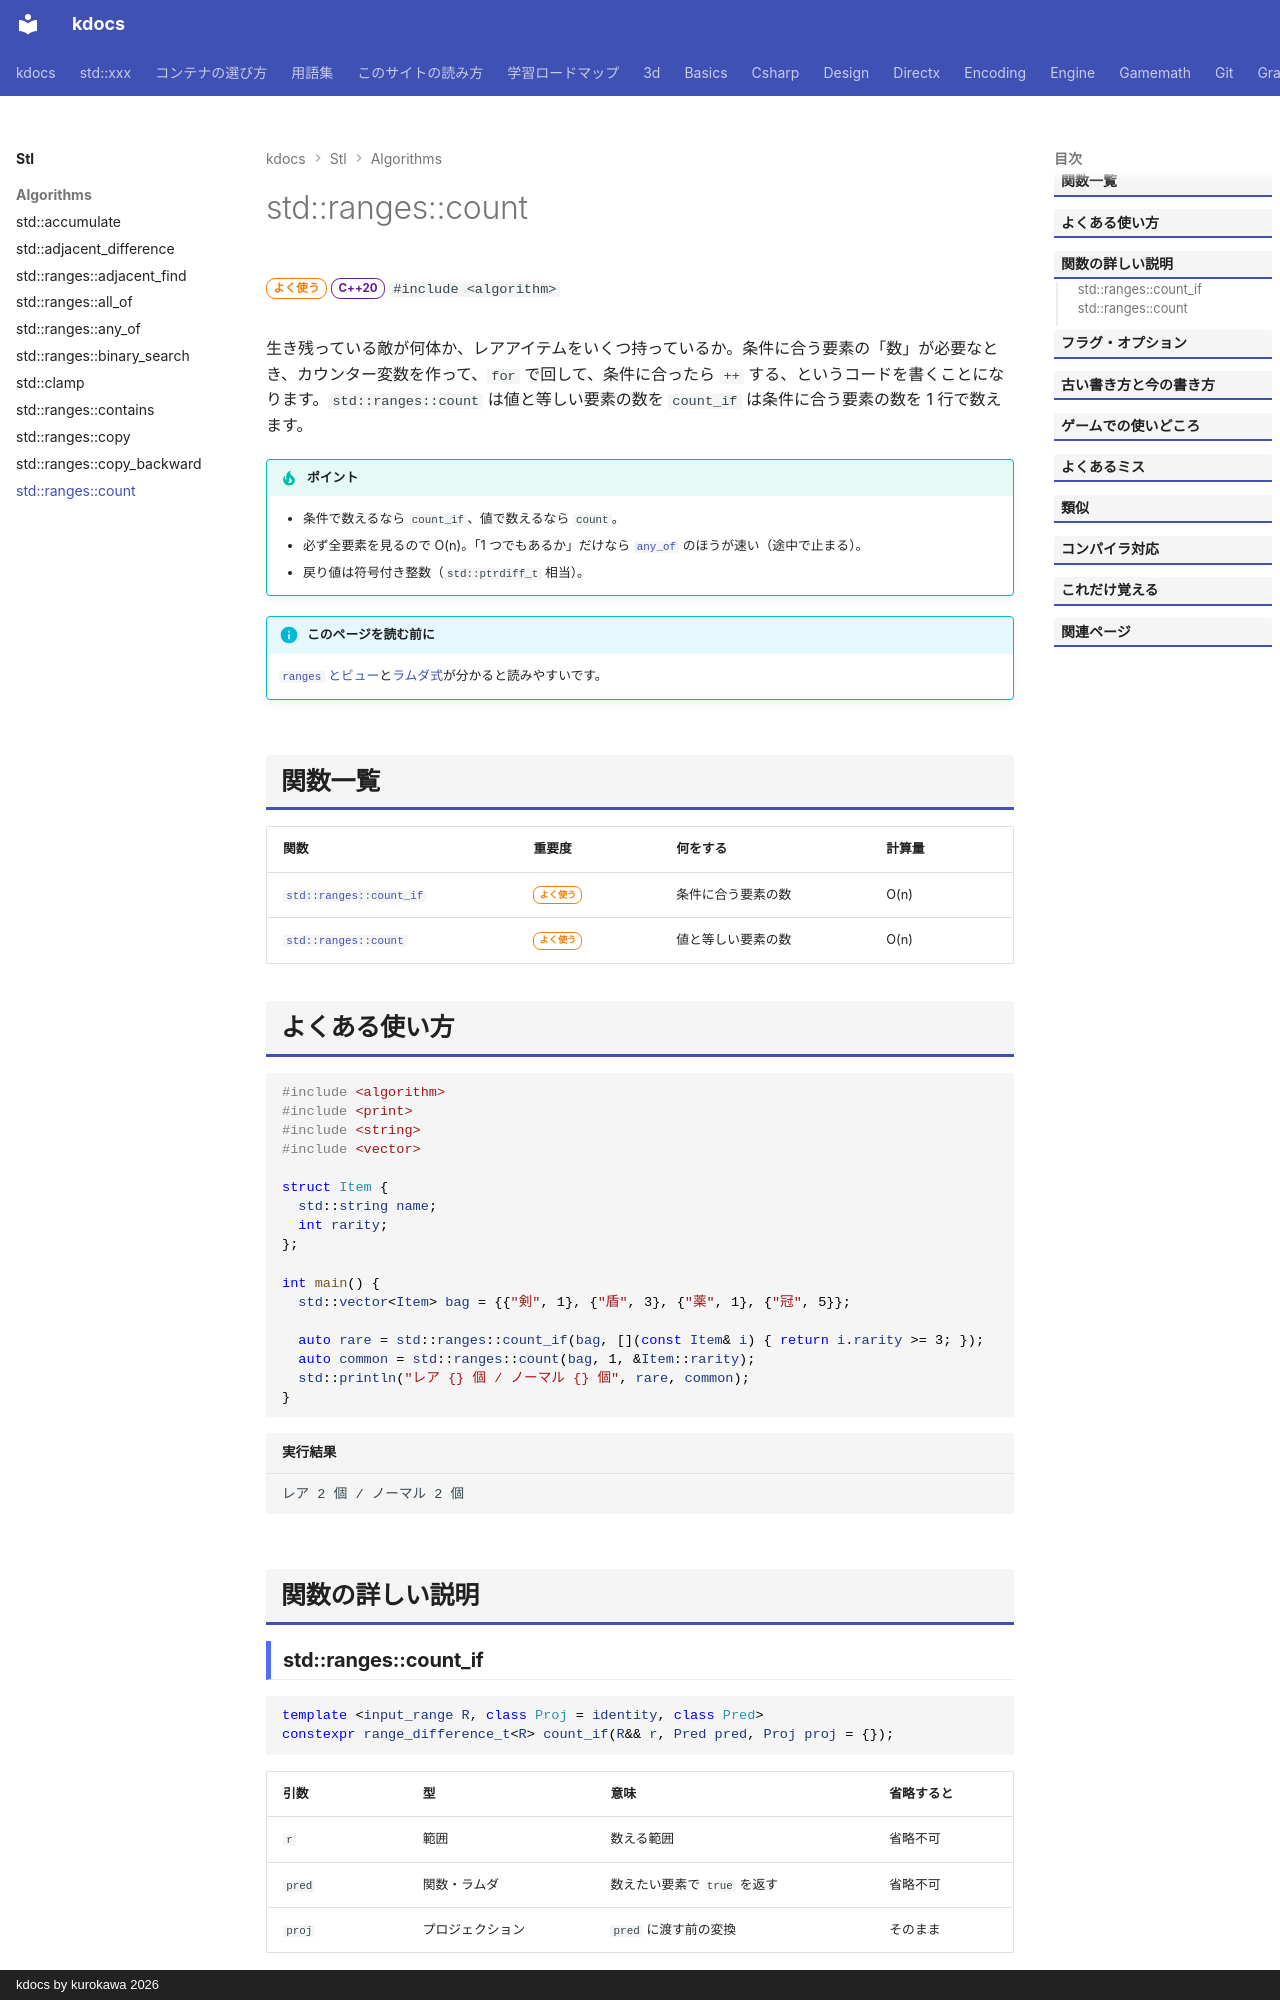

repository: qwzxdf/kdocs · page: stl/algorithms/count/index.html · generator: mkdocs · copyright: kdocs by kurokawa 2026

---
title: std::ranges::count
summary: "条件に合う要素が、いくつあるかを数える。"
order: 24
tags:
  - アルゴリズム
---

# std::ranges::count

<div class="page-badges" markdown>
<span class="rank rank-often">よく使う</span>
<span class="ver ver-20">C++20</span>
`#include <algorithm>`
</div>

生き残っている敵が何体か、レアアイテムをいくつ持っているか。条件に合う要素の「数」が必要なとき、カウンター変数を作って、`for` で回して、条件に合ったら `++` する、というコードを書くことになります。`std::ranges::count` は値と等しい要素の数を `count_if` は条件に合う要素の数を 1 行で数えます。

!!! tip "ポイント"
    - 条件で数えるなら `count_if`、値で数えるなら `count`。
    - 必ず全要素を見るので O(n)。「1 つでもあるか」だけなら [`any_of`](any_of.md) のほうが速い（途中で止まる）。
    - 戻り値は符号付き整数（`std::ptrdiff_t` 相当）。

!!! info "このページを読む前に"
    [`ranges` とビュー](../../basics/ranges.md)と[ラムダ式](../../basics/lambda.md)が分かると読みやすいです。

## 関数一覧

| 関数 | 重要度 | 何をする | 計算量 |
| --- | --- | --- | --- |
| [`std::ranges::count_if`](#count_if) | <span class="rank rank-often">よく使う</span> | 条件に合う要素の数 | O(n) |
| [`std::ranges::count`](#count) | <span class="rank rank-often">よく使う</span> | 値と等しい要素の数 | O(n) |

## よくある使い方

```cpp
#include <algorithm>
#include <print>
#include <string>
#include <vector>

struct Item {
  std::string name;
  int rarity;
};

int main() {
  std::vector<Item> bag = {{"剣", 1}, {"盾", 3}, {"薬", 1}, {"冠", 5}};

  auto rare = std::ranges::count_if(bag, [](const Item& i) { return i.rarity >= 3; });
  auto common = std::ranges::count(bag, 1, &Item::rarity);
  std::println("レア {} 個 / ノーマル {} 個", rare, common);
}
```

```text title="実行結果"
レア 2 個 / ノーマル 2 個
```

## 関数の詳しい説明
